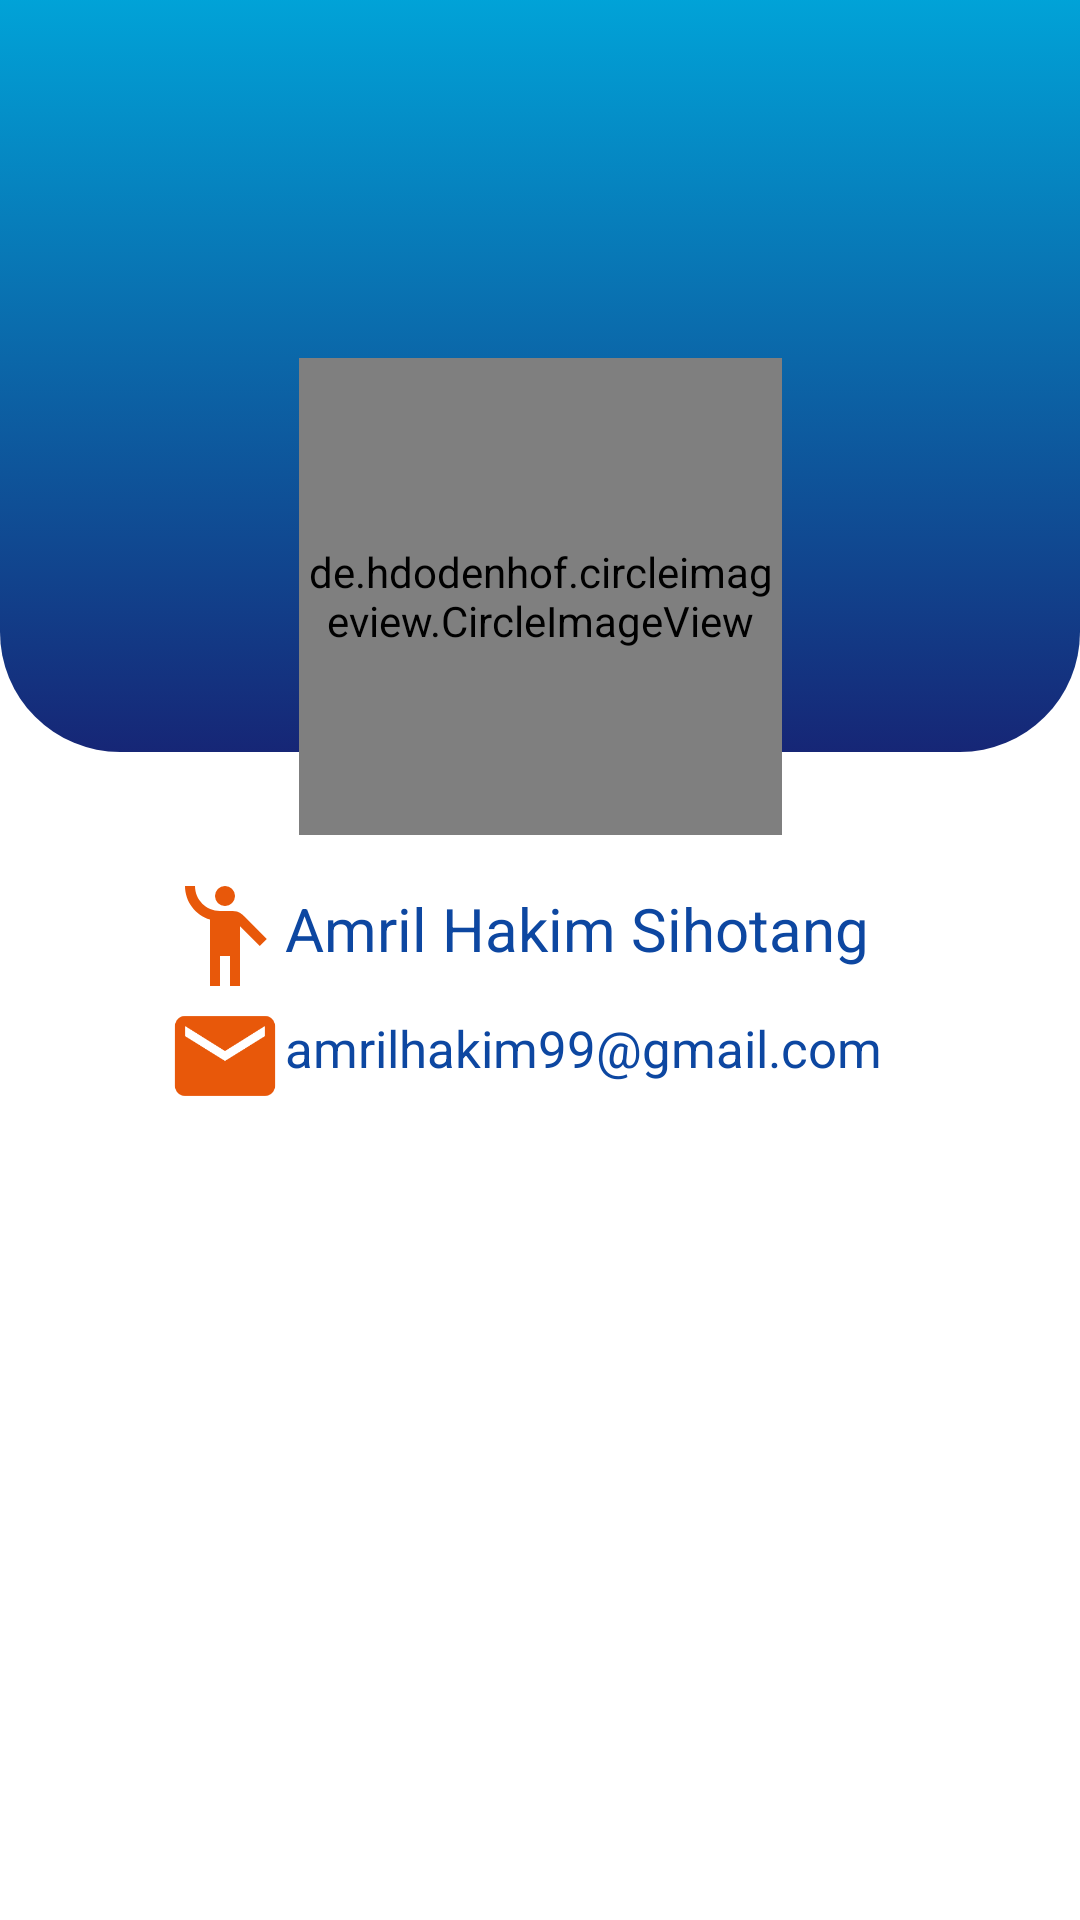

Here is an Android app screen rendered from its layout file. Give the layout XML and the strings, colors and styles it references.
<!-- AndroidManifest.xml: application theme Theme.CineCatalog -->
<!-- res/layout/activity_about_page.xml -->
<?xml version="1.0" encoding="utf-8"?>
<androidx.constraintlayout.widget.ConstraintLayout
    xmlns:android="http://schemas.android.com/apk/res/android"
    xmlns:app="http://schemas.android.com/apk/res-auto"
    android:layout_width="match_parent"
    android:layout_height="match_parent"
    xmlns:tools="http://schemas.android.com/tools"
    android:id="@+id/main"
    tools:context=".AboutPageActivity">


    <ImageView
        android:id="@+id/imageView2"
        android:layout_width="match_parent"
        android:layout_height="260dp"
        android:background="@drawable/topbg"
        android:scaleType="centerCrop"
        android:layout_marginTop="-10dp"
        app:layout_constraintBottom_toBottomOf="parent"
        app:layout_constraintEnd_toEndOf="parent"
        app:layout_constraintHorizontal_bias="1.0"
        app:layout_constraintStart_toStartOf="parent"
        app:layout_constraintTop_toTopOf="parent"
        app:layout_constraintVertical_bias="0.0" />

    <ImageView
        android:id="@+id/imageView3"
        android:layout_width="405dp"
        android:layout_height="172dp"
        android:background="@drawable/circles"
        android:scaleType="centerCrop"
        app:layout_constraintBottom_toBottomOf="parent"
        app:layout_constraintEnd_toEndOf="parent"
        app:layout_constraintHorizontal_bias="0.792"
        app:layout_constraintStart_toStartOf="parent"
        app:layout_constraintTop_toTopOf="parent"
        app:layout_constraintVertical_bias="0.0" />

    <de.hdodenhof.circleimageview.CircleImageView
        android:id="@+id/idImageProfile"
        android:layout_width="161dp"
        android:layout_height="159dp"
        android:src="@drawable/me"
        app:civ_border_color="@color/orange_primary"
        app:civ_border_width="3dp"
        app:layout_constraintBottom_toBottomOf="parent"
        app:layout_constraintEnd_toEndOf="parent"
        app:layout_constraintStart_toStartOf="parent"
        app:layout_constraintTop_toTopOf="parent"
        app:layout_constraintVertical_bias="0.248" />

    <LinearLayout
        android:layout_width="250dp"
        android:layout_height="85dp"
        android:orientation="vertical"
        android:layout_marginTop="-250dp"
        app:layout_constraintBottom_toBottomOf="parent"
        app:layout_constraintEnd_toEndOf="parent"
        app:layout_constraintStart_toStartOf="parent"
        app:layout_constraintTop_toBottomOf="@+id/idImageProfile">

        <LinearLayout
            android:layout_width="match_parent"
            android:layout_height="wrap_content"
            android:orientation="horizontal">

            <ImageView
                android:layout_width="40dp"
                android:layout_height="40dp"
                android:src="@drawable/baseline_emoji_people_24" />

            <TextView
                android:id="@+id/textView"
                style="@style/TextAppearance.Material3.HeadlineMedium"
                android:layout_width="wrap_content"
                android:layout_height="wrap_content"
                android:layout_marginTop="4dp"
                android:text="@string/name_string"
                android:textColor="@color/blue_primary_dark"
                android:textSize="20sp" />

        </LinearLayout>

        <LinearLayout
            android:layout_width="match_parent"
            android:layout_height="wrap_content"
            android:orientation="horizontal">

            <ImageView
                android:layout_width="40dp"
                android:layout_height="40dp"
                android:src="@drawable/baseline_email_24" />

            <TextView
                android:id="@+id/textView2"
                style="@style/TextAppearance.Material3.HeadlineSmall"
                android:layout_width="wrap_content"
                android:layout_height="wrap_content"
                android:layout_marginTop="6dp"
                android:text="@string/email_string"
                android:textColor="@color/blue_primary_dark"
                android:textSize="17sp" />

        </LinearLayout>

    </LinearLayout>




</androidx.constraintlayout.widget.ConstraintLayout>
<!-- resources referenced by this layout -->
<resources>
  <color name="blue_primary_dark">#0D47A1</color>
  <color name="orange_primary">#FF9800</color>
  <!-- drawable baseline_email_24 (drawable) -->
  <vector xmlns:android="http://schemas.android.com/apk/res/android" android:height="24dp" android:tint="#E8580A" android:viewportHeight="24" android:viewportWidth="24" android:width="24dp">
        
      <path android:fillColor="@android:color/white" android:pathData="M20,4L4,4c-1.1,0 -1.99,0.9 -1.99,2L2,18c0,1.1 0.9,2 2,2h16c1.1,0 2,-0.9 2,-2L22,6c0,-1.1 -0.9,-2 -2,-2zM20,8l-8,5 -8,-5L4,6l8,5 8,-5v2z"/>
      
  </vector>
  <!-- drawable baseline_emoji_people_24 (drawable) -->
  <vector xmlns:android="http://schemas.android.com/apk/res/android" android:height="24dp" android:tint="#E8580A" android:viewportHeight="24" android:viewportWidth="24" android:width="24dp">
        
      <path android:fillColor="@android:color/white" android:pathData="M12,4m-2,0a2,2 0,1 1,4 0a2,2 0,1 1,-4 0"/>
        
      <path android:fillColor="@android:color/white" android:pathData="M15.89,8.11C15.5,7.72 14.83,7 13.53,7c-0.21,0 -1.42,0 -2.54,0C8.24,6.99 6,4.75 6,2H4c0,3.16 2.11,5.84 5,6.71V22h2v-6h2v6h2V10.05L18.95,14l1.41,-1.41L15.89,8.11z"/>
      
  </vector>
  <!-- drawable me: jpeg bitmap (drawable, 11561 bytes) -->
  <!-- drawable topbg (drawable) -->
  <?xml version="1.0" encoding="utf-8"?>
  <selector xmlns:android="http://schemas.android.com/apk/res/android">
      <item>
          <shape android:shape="rectangle">
              <gradient android:startColor="#00A7DB" android:endColor="#162676" android:angle="270"/>
              <corners android:bottomRightRadius="40dp" android:bottomLeftRadius="40dp"/>
  
          </shape>
      </item>
  </selector>
  <string name="email_string">amrilhakim99@gmail.com</string>
  <string name="name_string">Amril Hakim Sihotang</string>
  <style name="Theme.CineCatalog" parent="Base.Theme.CineCatalog" />
  <style name="Base.Theme.CineCatalog" parent="Theme.MaterialComponents.DayNight.DarkActionBar">
          
          <item name="colorPrimary">@color/blue_primary</item>
          <item name="colorPrimaryVariant">@color/blue_variant</item>
          <item name="colorOnPrimary">@color/white</item>
  
          
          <item name="colorSecondary">@color/orange_primary</item>
          <item name="colorSecondaryVariant">@color/orange_variant</item>
          <item name="colorOnSecondary">@color/white</item>
  
          
          <item name="android:colorBackground">@color/white</item>
          <item name="colorSurface">@color/gray_surface</item>
          <item name="colorOnSurface">@color/black</item>
  
          
          <item name="android:textColorPrimary">@color/white</item>
          <item name="android:textColorSecondary">@color/gray_text</item>
  
          
          <item name="android:buttonStyle">@style/ButtonStyle</item>
      </style>
  <color name="blue_primary">#00A7DB</color>
  <color name="blue_variant">#1976D2</color>
  <color name="white">#FFFFFF</color>
  <color name="orange_variant">#F57C00</color>
  <color name="gray_surface">#212121</color>
  <color name="black">#000000</color>
  <color name="gray_text">#757575</color>
  <style name="ButtonStyle" parent="Widget.Material3.Button">
          <item name="android:backgroundTint">@color/blue_primary</item>
          <item name="android:textColor">@color/white</item>
      </style>
</resources>
